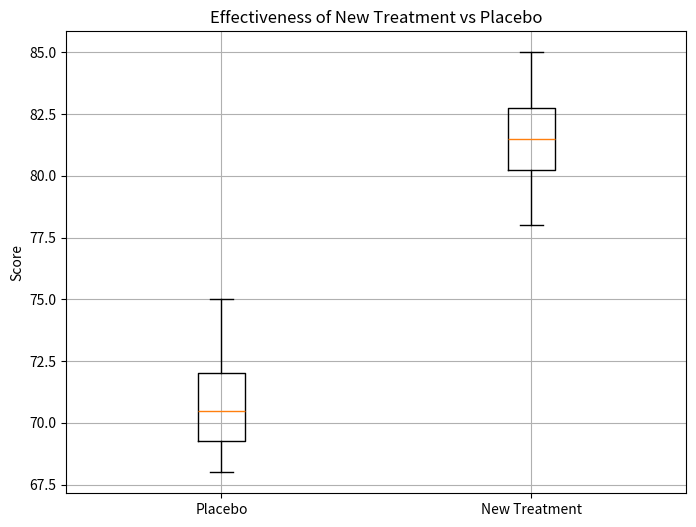

Reproduce this figure in Python.
import numpy as np
from scipy import stats
import matplotlib.pyplot as plt
control_group = np.array([72, 68, 75, 71, 73, 70, 68, 72, 69, 70])
treatment_group = np.array([82, 78, 85, 81, 83, 80, 79, 84, 81, 82])
t_stat, p_value = stats.ttest_ind(control_group, treatment_group)
alpha = 0.05
print("Hypothesis Test Results:")
print("t-statistic:", t_stat)
print("p-value:", p_value)
if p_value < alpha:
    print("Reject the null hypothesis: The new treatment has a statistically significant effect compared to the placebo.")
else:
    print("Fail to reject the null hypothesis: There is no statistically significant effect of the new treatment compared to the placebo.")
plt.figure(figsize=(8, 6))
plt.boxplot([control_group, treatment_group], labels=['Placebo', 'New Treatment'])
plt.title('Effectiveness of New Treatment vs Placebo')
plt.ylabel('Score')
plt.grid(True)
plt.show()
